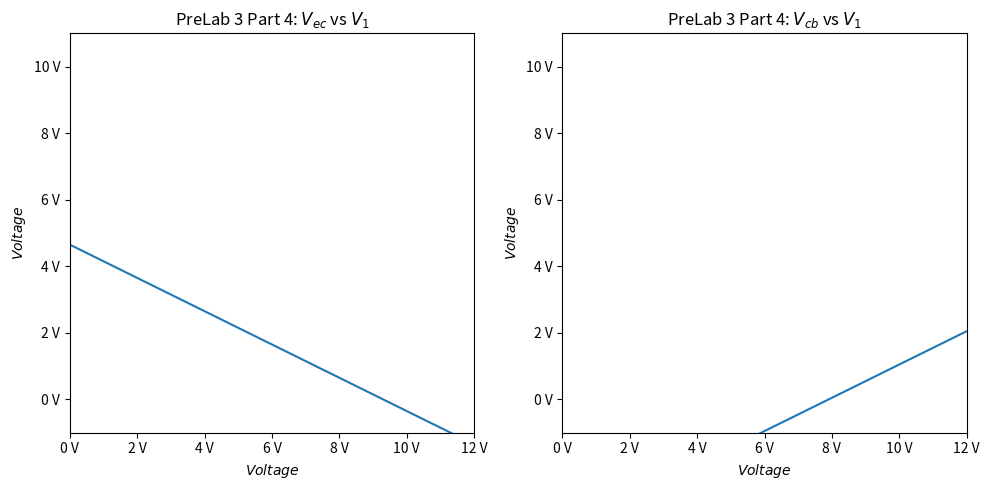

Write the Python code that produced this figure.
import numpy as np
import matplotlib.pyplot as plt
from matplotlib.ticker import EngFormatter

# Global settings
title1 = "PreLab 3 Part 4: $V_{ec}$ vs $V_{1}$"
unit1x, unit1y = 'V', 'V'
xlabel1 = "$Voltage$"
ylabel1 = "$Voltage$"

title2 = "PreLab 3 Part 4: $V_{cb}$ vs $V_{1}$"
unit2x, unit2y = 'V', 'V'
xlabel2 = "$Voltage$"
ylabel2 = "$Voltage$"

# Figure width is doubled (2*6.4) to display nicely 2 subplots side by side
fig, (plt1, plt2) = plt.subplots(nrows=1, ncols=2, figsize=(10, 5))

# Plot Vce in terms of Ib
# Formatting
plt1.xaxis.set_major_formatter(EngFormatter(unit=unit1x))
plt1.yaxis.set_major_formatter(EngFormatter(unit=unit1y))
# plt1.set_xticks(np.arange(0, 0.00022, 0.00005))

# Labels
plt1.set_title(title1)
plt1.set_xlabel(xlabel1)
plt1.set_ylabel(ylabel1)

# Function
def Vce1(I):
    Vce = (9.3-I)/2
    if Vce > 10:
        Vce = 10
    return Vce

# Range of Ib
Ib = np.arange(0, 12, 0.001)
plt1.set_xlim(0, 12)
plt1.set_ylim(-1, 11)

# Plot
plt1.plot(Ib, [Vce1(I) for I in Ib])

# Now Plot Vce in terms of Vbe
# Formatting
plt2.xaxis.set_major_formatter(EngFormatter(unit=unit2x))
plt2.yaxis.set_major_formatter(EngFormatter(unit=unit2y))
# plt2.set_xticks(np.arange(0, 0.76, 0.25))

# Labels
plt2.set_title(title2)
plt2.set_xlabel(xlabel2)
plt2.set_ylabel(ylabel2)

# Function
def Vce2(v):
    return 0.7 - Vce1(v)

# Range of Vbe
Vbe = np.arange(0, 12, 0.01)
plt2.set_xlim(0, 12)
plt2.set_ylim(-1, 11)

# Plot
plt2.plot(Vbe, [Vce2(v) for v in Vbe])

# Show the plots
plt.tight_layout()
plt.show()
